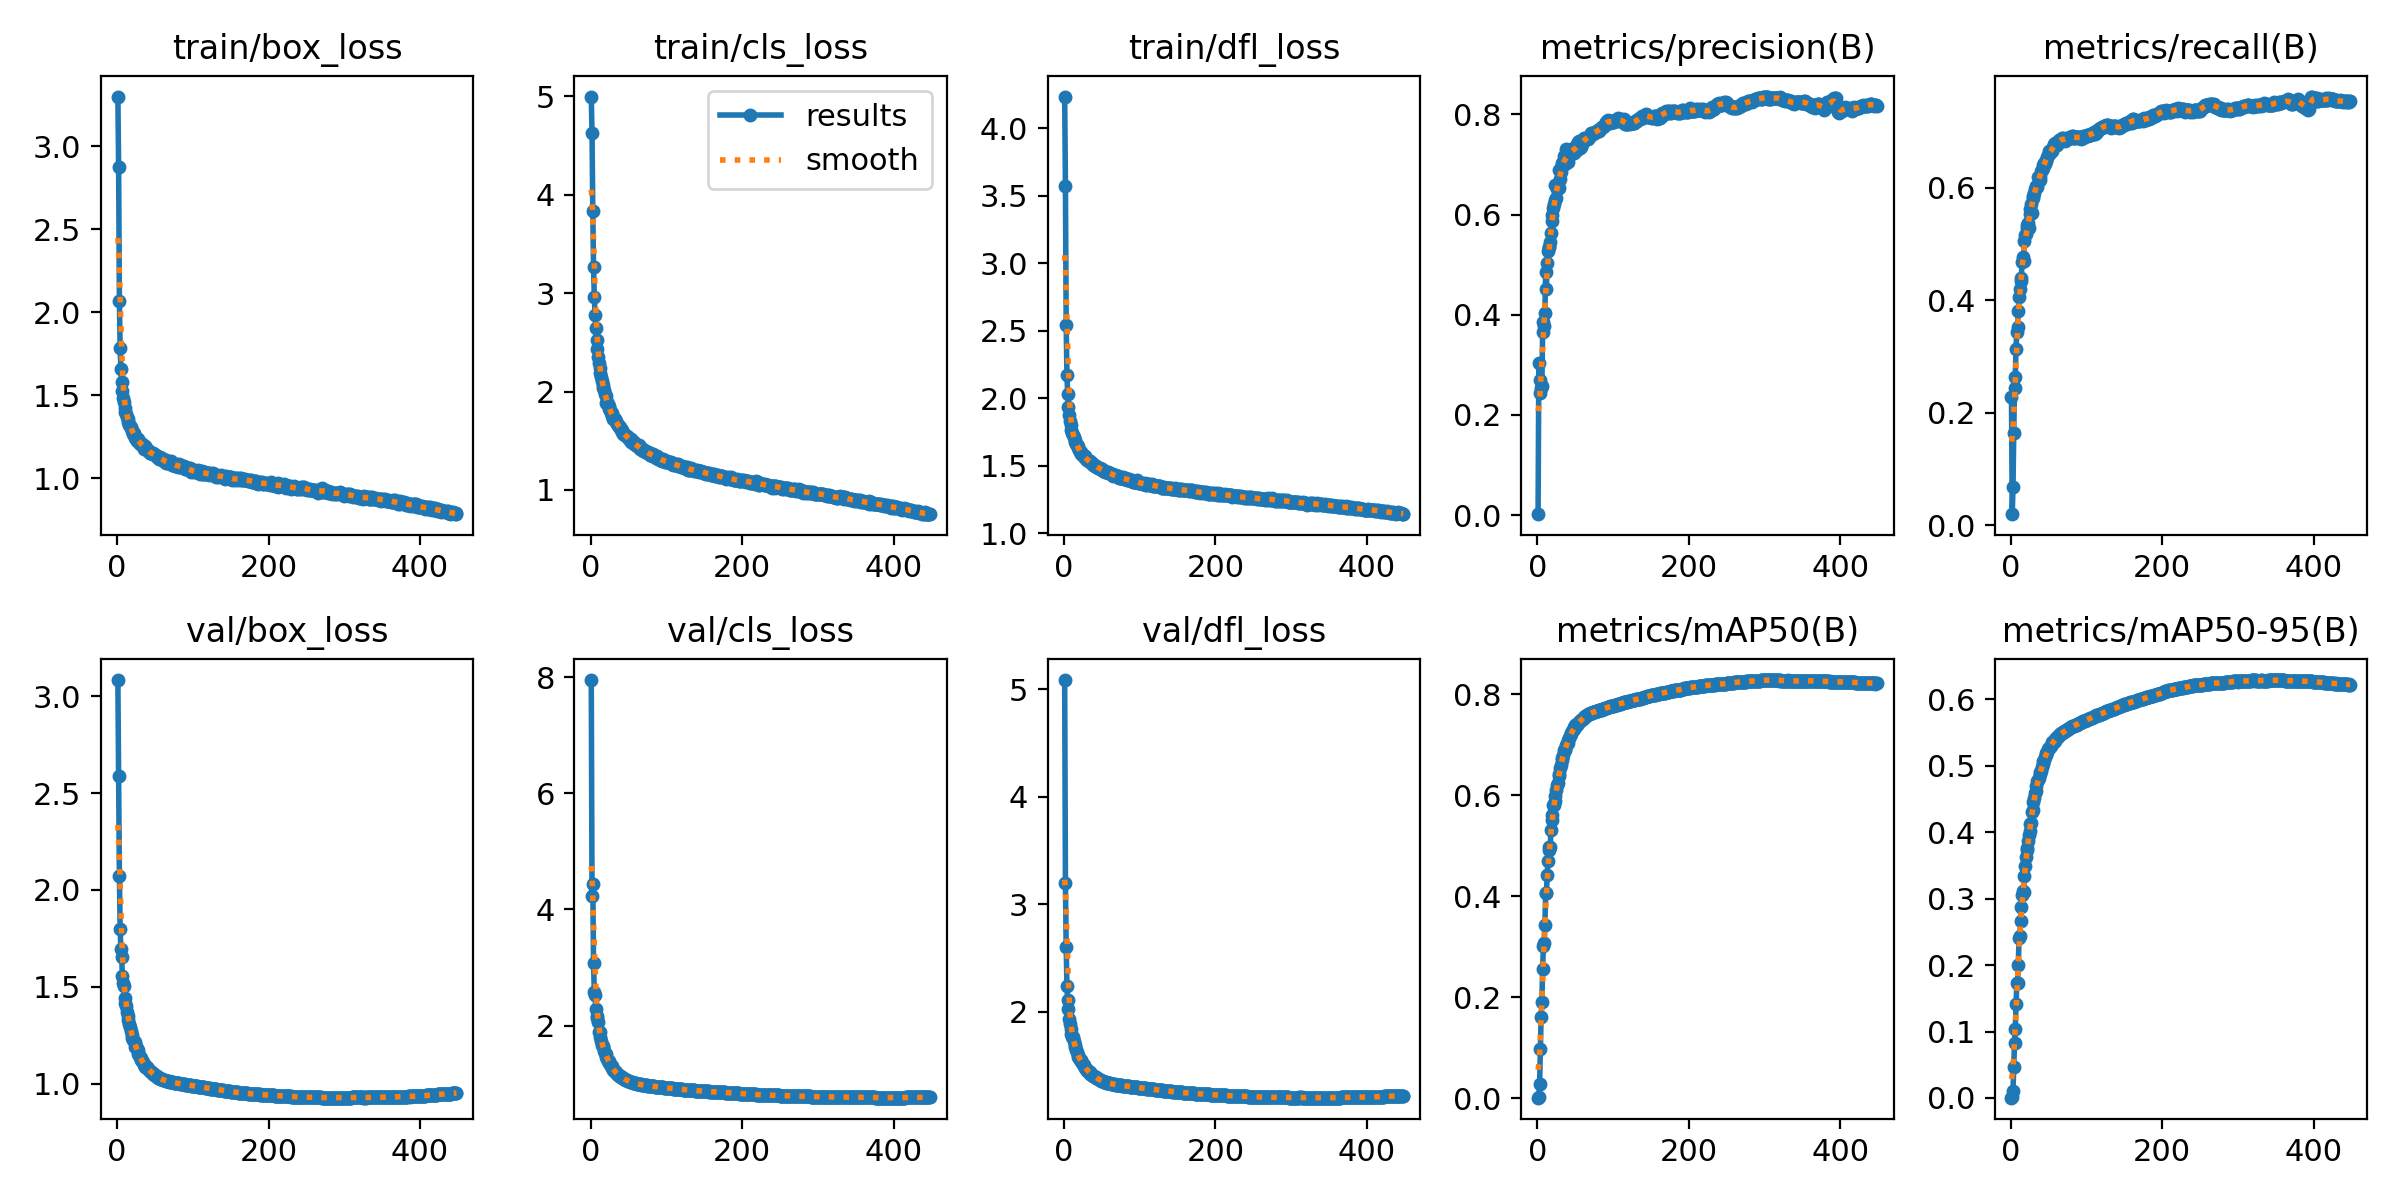

Data behind this chart, as committed beside it:
epoch, time, train/box_loss, train/cls_loss, train/dfl_loss, metrics/precision(B), metrics/recall(B), metrics/mAP50(B), metrics/mAP50-95(B), val/box_loss, val/cls_loss, val/dfl_loss, lr/pg0, lr/pg1, lr/pg2
1, 74.18, 3.3, 4.997, 4.237, 0.00189, 0.2274, 0.0015, 0.00044, 3.084, 7.95, 5.085, 0.00332, 0.00332, 0.00332
2, 143, 2.873, 4.622, 3.572, 0.303, 0.01978, 0.00277, 0.00077, 2.586, 4.227, 3.199, 0.006641, 0.006641, 0.006641
3, 211.9, 2.07, 3.837, 2.541, 0.2692, 0.0674, 0.0279, 0.01092, 2.073, 4.435, 2.604, 0.009948, 0.009948, 0.009948
4, 279.6, 1.784, 3.262, 2.171, 0.2443, 0.1646, 0.09812, 0.04601, 1.796, 3.083, 2.237, 0.009941, 0.009941, 0.009941
5, 346.3, 1.657, 2.965, 2.031, 0.2545, 0.2435, 0.1607, 0.08245, 1.694, 2.586, 2.111, 0.009921, 0.009921, 0.009921
6, 413.5, 1.579, 2.775, 1.933, 0.2584, 0.2642, 0.1914, 0.104, 1.653, 2.536, 2.027, 0.009901, 0.009901, 0.009901
7, 480.2, 1.528, 2.644, 1.879, 0.3646, 0.3136, 0.2556, 0.1408, 1.554, 2.282, 1.934, 0.009881, 0.009881, 0.009881
8, 546.6, 1.483, 2.524, 1.829, 0.3846, 0.3443, 0.3021, 0.1732, 1.518, 2.164, 1.889, 0.009861, 0.009861, 0.009861
9, 613.4, 1.461, 2.432, 1.804, 0.3768, 0.352, 0.3078, 0.1736, 1.504, 2.128, 1.84, 0.009842, 0.009842, 0.009842
10, 680.1, 1.425, 2.356, 1.767, 0.4029, 0.3801, 0.3431, 0.2, 1.442, 2.058, 1.796, 0.009822, 0.009822, 0.009822
11, 746.6, 1.402, 2.293, 1.746, 0.4854, 0.4053, 0.4066, 0.2407, 1.415, 1.897, 1.766, 0.009802, 0.009802, 0.009802
12, 813.1, 1.387, 2.243, 1.727, 0.4521, 0.419, 0.4058, 0.2441, 1.403, 1.897, 1.764, 0.009782, 0.009782, 0.009782
13, 879.4, 1.371, 2.186, 1.711, 0.5025, 0.4345, 0.4415, 0.2662, 1.372, 1.801, 1.726, 0.009762, 0.009762, 0.009762
14, 945.8, 1.359, 2.152, 1.694, 0.5269, 0.4396, 0.4694, 0.2877, 1.352, 1.733, 1.694, 0.009743, 0.009743, 0.009743
15, 1012, 1.342, 2.108, 1.677, 0.5346, 0.4684, 0.4923, 0.3059, 1.33, 1.661, 1.673, 0.009723, 0.009723, 0.009723
16, 1078, 1.321, 2.07, 1.661, 0.5351, 0.4768, 0.4976, 0.312, 1.309, 1.635, 1.642, 0.009703, 0.009703, 0.009703
17, 1145, 1.314, 2.033, 1.652, 0.546, 0.4689, 0.4985, 0.3101, 1.294, 1.643, 1.622, 0.009683, 0.009683, 0.009683
18, 1211, 1.308, 2.011, 1.646, 0.5628, 0.5054, 0.5317, 0.3342, 1.271, 1.565, 1.595, 0.009663, 0.009663, 0.009663
19, 1278, 1.294, 1.973, 1.63, 0.5879, 0.5165, 0.5502, 0.3499, 1.253, 1.522, 1.584, 0.009644, 0.009644, 0.009644
20, 1344, 1.284, 1.957, 1.62, 0.5996, 0.5178, 0.5611, 0.3621, 1.236, 1.508, 1.57, 0.009624, 0.009624, 0.009624
21, 1410, 1.269, 1.886, 1.606, 0.6139, 0.5285, 0.5802, 0.374, 1.225, 1.456, 1.554, 0.009604, 0.009604, 0.009604
22, 1477, 1.271, 1.891, 1.604, 0.6207, 0.5339, 0.5802, 0.3765, 1.221, 1.433, 1.548, 0.009584, 0.009584, 0.009584
23, 1543, 1.254, 1.87, 1.591, 0.6285, 0.5372, 0.589, 0.3873, 1.215, 1.399, 1.54, 0.009564, 0.009564, 0.009564
24, 1609, 1.244, 1.852, 1.588, 0.6591, 0.5275, 0.5994, 0.3961, 1.192, 1.392, 1.524, 0.009545, 0.009545, 0.009545
25, 1676, 1.242, 1.823, 1.577, 0.6331, 0.5527, 0.61, 0.4017, 1.195, 1.355, 1.518, 0.009525, 0.009525, 0.009525
26, 1742, 1.227, 1.808, 1.569, 0.6503, 0.5622, 0.6202, 0.4129, 1.18, 1.333, 1.507, 0.009505, 0.009505, 0.009505
27, 1808, 1.235, 1.778, 1.57, 0.6591, 0.57, 0.6249, 0.4144, 1.175, 1.312, 1.497, 0.009485, 0.009485, 0.009485
28, 1875, 1.234, 1.779, 1.57, 0.6894, 0.5549, 0.6375, 0.4307, 1.156, 1.296, 1.479, 0.009465, 0.009465, 0.009465
29, 1941, 1.218, 1.747, 1.549, 0.6523, 0.5823, 0.6415, 0.4331, 1.148, 1.275, 1.468, 0.009446, 0.009446, 0.009446
30, 2008, 1.207, 1.723, 1.546, 0.6706, 0.5853, 0.655, 0.4455, 1.137, 1.242, 1.461, 0.009426, 0.009426, 0.009426
31, 2074, 1.211, 1.727, 1.545, 0.6845, 0.5901, 0.6592, 0.4511, 1.132, 1.22, 1.453, 0.009406, 0.009406, 0.009406
32, 2140, 1.206, 1.725, 1.541, 0.7024, 0.598, 0.6708, 0.4596, 1.125, 1.212, 1.449, 0.009386, 0.009386, 0.009386
33, 2206, 1.205, 1.699, 1.533, 0.6983, 0.6015, 0.6735, 0.4622, 1.117, 1.194, 1.444, 0.009366, 0.009366, 0.009366
34, 2273, 1.2, 1.686, 1.535, 0.7047, 0.6023, 0.6805, 0.4703, 1.112, 1.18, 1.44, 0.009347, 0.009347, 0.009347
35, 2339, 1.189, 1.668, 1.526, 0.7166, 0.6008, 0.6889, 0.4768, 1.1, 1.173, 1.424, 0.009327, 0.009327, 0.009327
36, 2405, 1.18, 1.658, 1.518, 0.7004, 0.6188, 0.6897, 0.4784, 1.096, 1.158, 1.418, 0.009307, 0.009307, 0.009307
37, 2471, 1.193, 1.655, 1.523, 0.7069, 0.6167, 0.6916, 0.481, 1.088, 1.153, 1.411, 0.009287, 0.009287, 0.009287
38, 2537, 1.176, 1.636, 1.512, 0.7299, 0.6141, 0.6997, 0.4873, 1.084, 1.139, 1.408, 0.009267, 0.009267, 0.009267
39, 2604, 1.174, 1.635, 1.51, 0.7139, 0.6184, 0.7018, 0.4901, 1.084, 1.126, 1.405, 0.009248, 0.009248, 0.009248
40, 2670, 1.173, 1.612, 1.508, 0.7042, 0.6288, 0.7031, 0.4922, 1.082, 1.12, 1.405, 0.009228, 0.009228, 0.009228
41, 2736, 1.163, 1.608, 1.502, 0.7257, 0.6312, 0.7104, 0.4984, 1.077, 1.111, 1.399, 0.009208, 0.009208, 0.009208
42, 2802, 1.163, 1.594, 1.499, 0.722, 0.6356, 0.7136, 0.5028, 1.07, 1.101, 1.39, 0.009188, 0.009188, 0.009188
43, 2868, 1.154, 1.571, 1.49, 0.7252, 0.6395, 0.7183, 0.5067, 1.068, 1.092, 1.387, 0.009168, 0.009168, 0.009168
44, 2934, 1.15, 1.566, 1.488, 0.7216, 0.6445, 0.7207, 0.5089, 1.064, 1.089, 1.382, 0.009149, 0.009149, 0.009149
45, 3000, 1.15, 1.561, 1.487, 0.7318, 0.6417, 0.7236, 0.5136, 1.06, 1.081, 1.376, 0.009129, 0.009129, 0.009129
46, 3066, 1.152, 1.554, 1.483, 0.7309, 0.6471, 0.7269, 0.5161, 1.057, 1.072, 1.374, 0.009109, 0.009109, 0.009109
47, 3132, 1.147, 1.545, 1.479, 0.7266, 0.6492, 0.7287, 0.5189, 1.053, 1.065, 1.369, 0.009089, 0.009089, 0.009089
48, 3198, 1.15, 1.55, 1.483, 0.7237, 0.6545, 0.7315, 0.5208, 1.048, 1.058, 1.365, 0.009069, 0.009069, 0.009069
49, 3265, 1.147, 1.54, 1.475, 0.7315, 0.6584, 0.7356, 0.5247, 1.045, 1.047, 1.361, 0.00905, 0.00905, 0.00905
50, 3331, 1.143, 1.526, 1.473, 0.7294, 0.6646, 0.7382, 0.5275, 1.043, 1.044, 1.359, 0.00903, 0.00903, 0.00903
51, 3397, 1.143, 1.518, 1.472, 0.7322, 0.6599, 0.7379, 0.5272, 1.041, 1.042, 1.357, 0.00901, 0.00901, 0.00901
52, 3463, 1.129, 1.505, 1.463, 0.729, 0.6615, 0.7393, 0.5278, 1.038, 1.036, 1.354, 0.00899, 0.00899, 0.00899
53, 3529, 1.129, 1.514, 1.464, 0.7417, 0.6643, 0.7414, 0.5296, 1.036, 1.033, 1.352, 0.00897, 0.00897, 0.00897
54, 3595, 1.128, 1.492, 1.456, 0.7448, 0.665, 0.7435, 0.5332, 1.032, 1.028, 1.349, 0.008951, 0.008951, 0.008951
55, 3661, 1.115, 1.483, 1.453, 0.7464, 0.6682, 0.7456, 0.5353, 1.03, 1.022, 1.346, 0.008931, 0.008931, 0.008931
56, 3727, 1.128, 1.492, 1.456, 0.7391, 0.6713, 0.7463, 0.5359, 1.028, 1.019, 1.343, 0.008911, 0.008911, 0.008911
57, 3793, 1.125, 1.489, 1.454, 0.7333, 0.6766, 0.7472, 0.5364, 1.027, 1.016, 1.342, 0.008891, 0.008891, 0.008891
58, 3859, 1.122, 1.467, 1.451, 0.7358, 0.6796, 0.7487, 0.5378, 1.026, 1.012, 1.341, 0.008871, 0.008871, 0.008871
59, 3925, 1.112, 1.462, 1.447, 0.7418, 0.6782, 0.7506, 0.5401, 1.023, 1.008, 1.339, 0.008852, 0.008852, 0.008852
60, 3991, 1.117, 1.459, 1.448, 0.7481, 0.6759, 0.7515, 0.5417, 1.021, 1.004, 1.336, 0.008832, 0.008832, 0.008832
... 388 more rows
